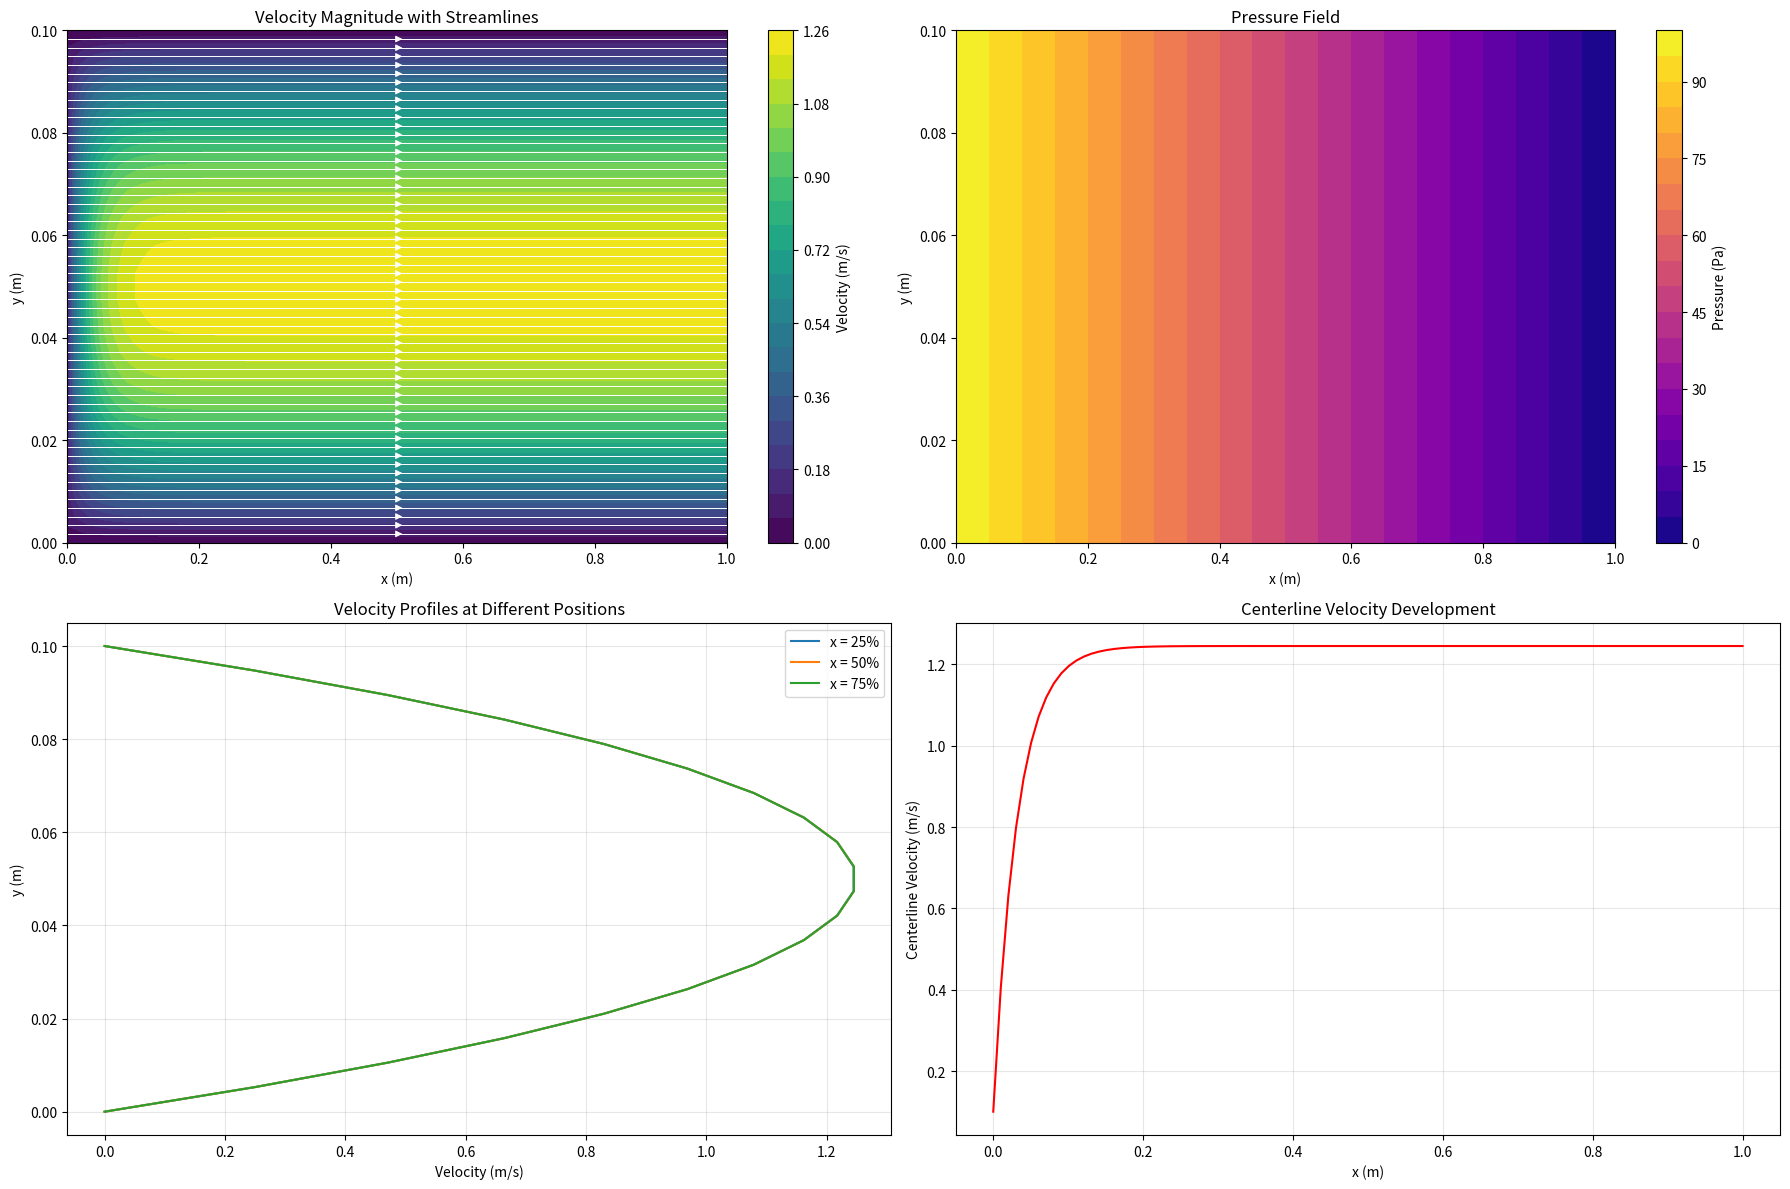
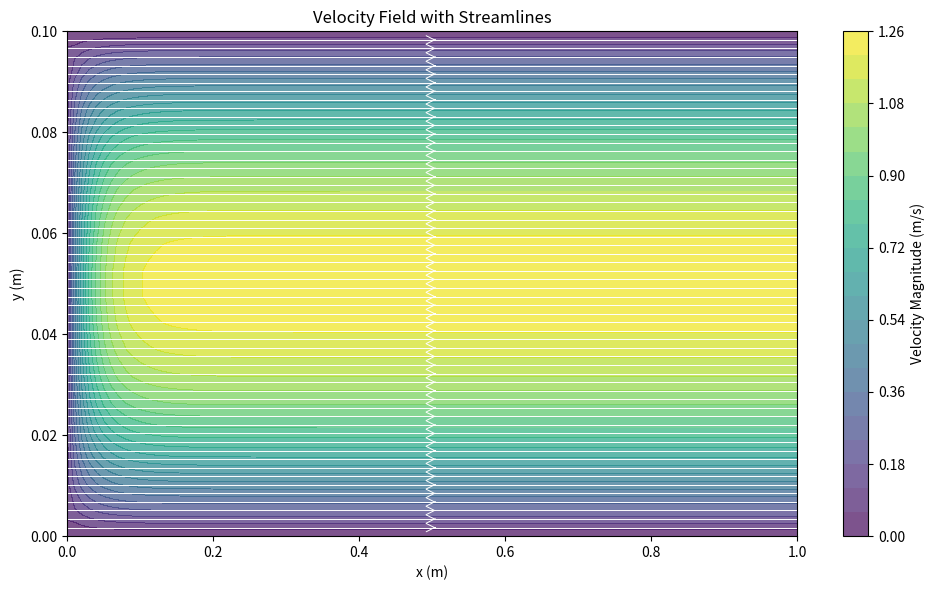
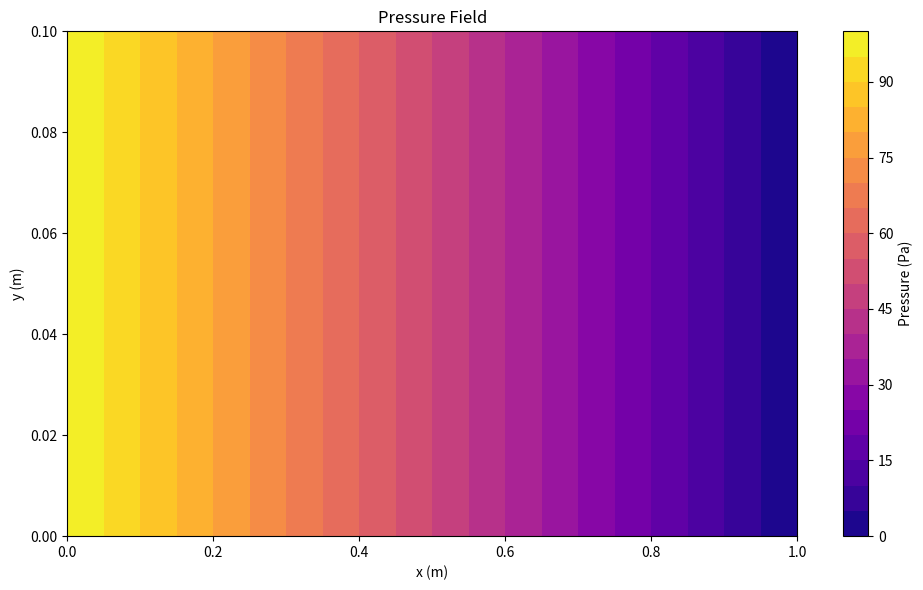
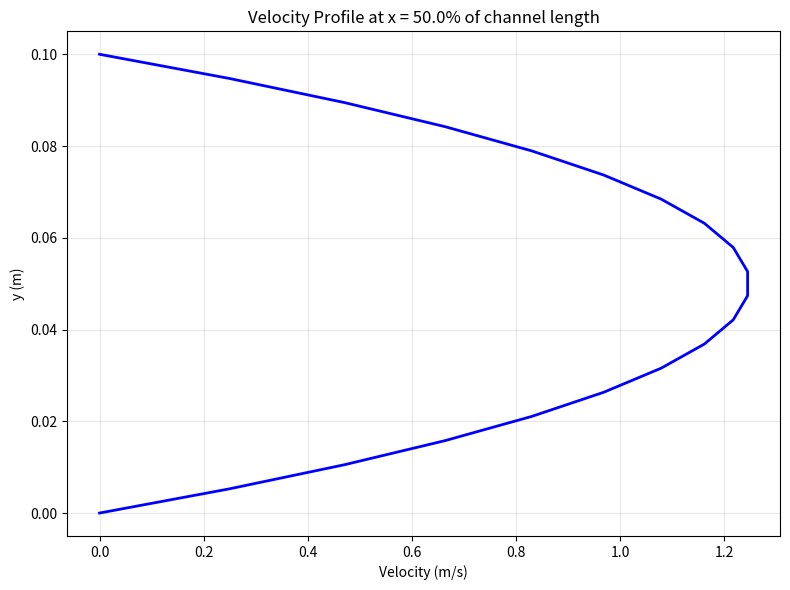

These charts were generated, in order, by the following Python code:
import numpy as np
from scipy.sparse import diags, csr_matrix, lil_matrix
from scipy.sparse.linalg import spsolve, gmres
import matplotlib.pyplot as plt

def solve_stokes_flow(
        Lx, Ly, Nx, Ny, mu, rho, U_inlet,
        max_iter=1000, tol=1e-6,
        alpha_u=0.5,
        alpha_p=0.1        # Under-relaxation for pressure
        ):
    """
    2-D steady incompressible Stokes flow in a rectangular channel
    (pressure-driven, plug inlet) solved with a SIMPLE-lite sweep.

    Returns
    -------
    u, v : 2-D arrays  [Ny, Nx]   velocity components (m/s)
    p    : 2-D array   [Ny, Nx]   pressure field     (Pa)
    X, Y : 2-D arrays             mesh-grid          (m, m)
    """

    # ───────────── grid ─────────────────────────────────────────────────────────
    dx = Lx / (Nx - 1)
    dy = Ly / (Ny - 1)

    x = np.linspace(0, Lx, Nx)
    y = np.linspace(0, Ly, Ny)
    X, Y = np.meshgrid(x, y)

    # ───────────── fields ──────────────────────────────────────────────────────
    u = np.zeros((Ny, Nx))
    v = np.zeros((Ny, Nx))
    # prescribed linear pressure: P_IN → P_OUT
    P_IN, P_OUT = 100.0, 0.0            # Pa
    p = P_IN + (P_OUT - P_IN) * X / Lx

    # initial BCs
    u[:, 0] = U_inlet
    u[0,  :] = u[-1, :] = 0.0
    v[:, 0]  = 0.0
    v[0,  :] = v[-1, :] = 0.0
    u[:, -1] = u[:, -2]                 # zero-gradient outlet
    v[:, -1] = 0.0

    # ───────────── coefficients (constant for Stokes) ──────────────────────────
    coef_u = mu * dy / dx
    coef_v = mu * dx / dy
    ap = 2 * (coef_u + coef_v)
    ap_inv = alpha_u / np.maximum(ap, 1e-30)   # avoid division by zero

    # workspace copies
    u_old = np.empty_like(u)
    v_old = np.empty_like(v)

    # ───────────── SIMPLE-lite iterations ──────────────────────────────────────
    for it in range(max_iter):
        u_old[:, :] = u
        v_old[:, :] = v

        # x-momentum
        u[1:-1, 1:-1] = (1 - alpha_u) * u_old[1:-1, 1:-1] + ap_inv * (
            coef_u * (u_old[1:-1, 2:] + u_old[1:-1, :-2]) +
            coef_v * (u_old[2:, 1:-1] + u_old[:-2, 1:-1]) -
            dy * (p[1:-1, 2:] - p[1:-1, :-2]) / 2
        )

        # y-momentum (no body force)
        v[1:-1, 1:-1] = (1 - alpha_u) * v_old[1:-1, 1:-1] + ap_inv * (
            coef_u * (v_old[1:-1, 2:] + v_old[1:-1, :-2]) +
            coef_v * (v_old[2:, 1:-1] + v_old[:-2, 1:-1]) -
            dx * (p[2:, 1:-1] - p[:-2, 1:-1]) / 2
        )

        # ─ re-impose boundary conditions every sweep ────────────────────────
        u[:, 0]  = U_inlet
        u[0, :]  = u[-1, :] = 0.0
        v[:, 0]  = 0.0
        v[0, :]  = v[-1, :] = 0.0
        u[:, -1] = u[:, -2]          # ∂u/∂x = 0 at outlet
        v[:, -1] = 0.0

        # ─ convergence check ────────────────────────────────────────────────
        du = np.max(np.abs(u - u_old))
        dv = np.max(np.abs(v - v_old))

        if it % 20 == 0:
            print(f"iter {it:4d}:  Δu = {du:.3e}   Δv = {dv:.3e}")

        if du < tol and dv < tol:
            print(f"\nConverged after {it} iterations "
                  f"(Δu={du:.2e}, Δv={dv:.2e})")
            break

    return u, v, p, X, Y
    """
    Solve 2D steady-state incompressible flow in a rectangular channel using the SIMPLE algorithm.
    
    Parameters:
    - Lx, Ly: Domain dimensions in x and y directions (m)
    - Nx, Ny: Number of grid points in x and y directions
    - mu: Dynamic viscosity (Pa·s)
    - rho: Density (kg/m³)
    - U_inlet: Maximum inlet velocity (m/s)
    - outlet_pressure: Outlet pressure (Pa)
    - max_iter: Maximum number of iterations
    - tol: Convergence tolerance
    - alpha_u: Under-relaxation factor for velocity
    - alpha_p: Under-relaxation factor for pressure
    
    Returns:
    - u, v: x and y components of velocity (m/s)
    - p: Pressure field (Pa)
    - x, y: Grid coordinates
    """
    # Grid spacing
    dx = Lx / (Nx - 1)
    dy = Ly / (Ny - 1)
    
    # Create grid (staggered grid for velocity and pressure)
    x = np.linspace(0, Lx, Nx)
    y = np.linspace(0, Ly, Ny)
    X, Y = np.meshgrid(x, y)
    
    # Initialize fields
    u = np.zeros((Ny, Nx))  # x-velocity
    v = np.zeros((Ny, Nx))  # y-velocity
    p = np.zeros((Ny, Nx))  # pressure

    # --- after initial field allocation ---
    P_in = 100.0         # Pa – pick any positive number
    p[:, 0]  = P_in      # inlet pressure
    p[:, -1] = 0.0       # outlet pressure

    # Set boundary conditions
    # Inlet (left boundary): parabolic velocity profile
    y_inlet = y.copy()

    # 2. replace the two momentum loops with a helper that
    #    (a) computes coefficients once,
    #    (b) re-applies BCs at the end of every iteration
    coef_u = mu*dy/dx
    coef_v = mu*dx/dy
    ap_inv = alpha_u / (2*coef_u + 2*coef_v)    # pre-compute

    u_old = np.zeros_like(u)
    v_old = np.zeros_like(v)
    p_old = np.zeros_like(p)

    for iter in range(max_iter):
        u_old[:], v_old[:] = u, v               # shallow copy faster

        # x-momentum
        u[1:-1,1:-1] = (1-alpha_u)*u_old[1:-1,1:-1] + ap_inv*(
            coef_u*(u_old[1:-1,2:] + u_old[1:-1,:-2]) +
            coef_v*(u_old[2:,1:-1] + u_old[:-2,1:-1]) -
            dy*(p_old[1:-1,2:] - p_old[1:-1,:-2])/2 )

        # y-momentum (no body force for now)
        v[1:-1,1:-1] = (1-alpha_u)*v_old[1:-1,1:-1] + ap_inv*(
            coef_u*(v_old[1:-1,2:] + v_old[1:-1,:-2]) +
            coef_v*(v_old[2:,1:-1] + v_old[:-2,1:-1]) -
            dx*(p_old[2:,1:-1] - p_old[:-2,1:-1])/2 )

        #  <-- pressure-correction as before ... >

        # BCs (must be *after* correction)
        u[:, 0]  = U_inlet
        u[:, -1] = u[:, -2]
        v[:, 0]  = 0
        v[:, -1] = 0
        u[ 0, :] = u[-1, :] = 0
        v[ 0, :] = v[-1, :] = 0

        # --- inside every SIMPLE iteration, right before convergence test ---
        p[:, 0]  = P_in      # re-impose BCs
        p[:, -1] = 0.0

        # Check for convergence
        du = np.max(np.abs(u - u_old))
        dv = np.max(np.abs(v - v_old))
        dp = np.max(np.abs(p - p_old))
        
        if iter % 10 == 0:
            print(f"Iteration {iter}: du={du:.2e}, dv={dv:.2e}, dp={dp:.2e}")
            
        if du < tol and dv < tol and dp < tol:
            print(f"Converged after {iter} iterations")
            break
    
    return u, v, p, X, Y

def plot_velocity_profile(u, y, position=0.5, title='Velocity Profile'):
    """Plot the velocity profile at a specific x-position.
    
    Args:
        u: 2D velocity field (u-component)
        y: y-coordinates array
        position: x-position as a fraction of the channel length (0-1)
        title: Plot title
    """
    idx = int(position * (u.shape[1] - 1))  # Convert position to index
    plt.figure(figsize=(8, 6))
    plt.plot(u[:, idx], y, 'b-', linewidth=2)
    plt.xlabel('Velocity (m/s)')
    plt.ylabel('y (m)')
    plt.title(f'{title} at x = {position*100:.1f}% of channel length')
    plt.grid(True, alpha=0.3)
    plt.tight_layout()
    return plt.gcf()

def plot_velocity_field(u, v, X, Y, title='Velocity Field'):
    """Plot the velocity field with streamlines and magnitude contours."""
    velocity_magnitude = np.sqrt(u**2 + v**2)
    
    plt.figure(figsize=(10, 6))
    
    # Plot velocity magnitude as background
    contour = plt.contourf(X, Y, velocity_magnitude, levels=20, cmap='viridis', alpha=0.7)
    plt.colorbar(contour, label='Velocity Magnitude (m/s)')
    
    # Plot streamlines
    plt.streamplot(X, Y, u, v, color='white', linewidth=0.7, density=2, 
                  arrowstyle='->', arrowsize=1.5)
    
    plt.xlabel('x (m)')
    plt.ylabel('y (m)')
    plt.title(title)
    plt.tight_layout()
    return plt.gcf()

def plot_pressure_field(p, X, Y, title='Pressure Field'):
    """Plot the pressure field."""
    plt.figure(figsize=(10, 6))
    contour = plt.contourf(X, Y, p, levels=20, cmap='plasma')
    plt.colorbar(contour, label='Pressure (Pa)')
    plt.xlabel('x (m)')
    plt.ylabel('y (m)')
    plt.title(title)
    plt.tight_layout()
    return plt.gcf()

def plot_detailed_results(u, v, p, X, Y):
    """Create a comprehensive plot with multiple subplots showing different aspects of the solution."""
    velocity_magnitude = np.sqrt(u**2 + v**2)
    
    # Create a figure with subplots
    fig = plt.figure(figsize=(18, 12))
    
    # 1. Velocity magnitude with streamlines
    ax1 = fig.add_subplot(221)
    contour1 = ax1.contourf(X, Y, velocity_magnitude, levels=20, cmap='viridis')
    plt.colorbar(contour1, ax=ax1, label='Velocity (m/s)')
    ax1.streamplot(X, Y, u, v, color='white', linewidth=0.7, density=2)
    ax1.set_title('Velocity Magnitude with Streamlines')
    ax1.set_xlabel('x (m)')
    ax1.set_ylabel('y (m)')
    
    # 2. Pressure field
    ax2 = fig.add_subplot(222)
    contour2 = ax2.contourf(X, Y, p, levels=20, cmap='plasma')
    plt.colorbar(contour2, ax=ax2, label='Pressure (Pa)')
    ax2.set_title('Pressure Field')
    ax2.set_xlabel('x (m)')
    ax2.set_ylabel('y (m)')
    
    # 3. Velocity profile at 25%, 50%, and 75% of channel length
    ax3 = fig.add_subplot(223)
    for pos in [0.25, 0.5, 0.75]:
        idx = int(pos * (u.shape[1] - 1))
        ax3.plot(u[:, idx], Y[:, 0], label=f'x = {pos*100:.0f}%')
    ax3.set_xlabel('Velocity (m/s)')
    ax3.set_ylabel('y (m)')
    ax3.set_title('Velocity Profiles at Different Positions')
    ax3.legend()
    ax3.grid(True, alpha=0.3)
    
    # 4. Centerline velocity development
    ax4 = fig.add_subplot(224)
    center_idx = u.shape[0] // 2
    ax4.plot(X[0, :], u[center_idx, :], 'r-')
    ax4.set_xlabel('x (m)')
    ax4.set_ylabel('Centerline Velocity (m/s)')
    ax4.set_title('Centerline Velocity Development')
    ax4.grid(True, alpha=0.3)
    
    plt.tight_layout()
    return fig

if __name__ == "__main__":
    # Test the solver with stable parameters
    Lx = 1.0        # Channel length (m) - shorter for faster convergence
    Ly = 0.1        # Channel height (m)
    Nx = 100         # Grid points in x-direction
    Ny = 20         # Grid points in y-direction
    mu = 0.1        # Dynamic viscosity (Pa·s)
    rho = 1000.0    # Density (kg/m³)
    U_inlet = 0.1   # Inlet velocity (m/s)
    
    print("Starting flow simulation with parameters:")
    print(f"Domain: {Lx}x{Ly} m, Grid: {Nx}x{Ny}")
    print(f"mu={mu} Pa·s, rho={rho} kg/m³, U_inlet={U_inlet} m/s")
    
    # Create output directory if it doesn't exist
    import os
    output_dir = "results"
    os.makedirs(output_dir, exist_ok=True)
    
    try:
        # Run simulation
        u, v, p, X, Y = solve_stokes_flow(
            Lx, Ly, Nx, Ny, mu, rho, U_inlet,
            max_iter=1000,      # Maximum iterations
            tol=1e-5,          # Convergence tolerance
            alpha_u=0.7,       # Under-relaxation for velocity
            alpha_p=0.1        # Under-relaxation for pressure
        )
        
        print("\nSimulation completed successfully!")
        
        # Calculate and display flow characteristics
        velocity_magnitude = np.sqrt(u**2 + v**2)
        print("\nFlow characteristics:")
        print(f"Max velocity: {np.max(velocity_magnitude):.4f} m/s")
        print(f"Average velocity: {np.mean(velocity_magnitude):.4f} m/s")
        print(f"Pressure drop: {p[0,0] - p[0,-1]:.4f} Pa")
        
        # Generate and save plots
        print("\nGenerating plots...")
        
        # 1. Detailed results (all in one)
        fig = plot_detailed_results(u, v, p, X, Y)
        fig.savefig(os.path.join(output_dir, 'detailed_results.png'), dpi=300, bbox_inches='tight')
        
        # 2. Velocity field
        fig_vel = plot_velocity_field(u, v, X, Y, 'Velocity Field with Streamlines')
        fig_vel.savefig(os.path.join(output_dir, 'velocity_field.png'), dpi=300, bbox_inches='tight')
        
        # 3. Pressure field
        fig_press = plot_pressure_field(p, X, Y, 'Pressure Field')
        fig_press.savefig(os.path.join(output_dir, 'pressure_field.png'), dpi=300, bbox_inches='tight')
        
        # 4. Velocity profiles at different positions
        fig_profile = plot_velocity_profile(u, Y[:,0], position=0.5, title='Velocity Profile')
        fig_profile.savefig(os.path.join(output_dir, 'velocity_profile.png'), dpi=300, bbox_inches='tight')
        
        print(f"\nPlots saved to the '{output_dir}' directory.")
        
        # Show one of the plots (optional)
        plt.show()
        
    except Exception as e:
        print(f"\nError during simulation: {str(e)}")
        raise
